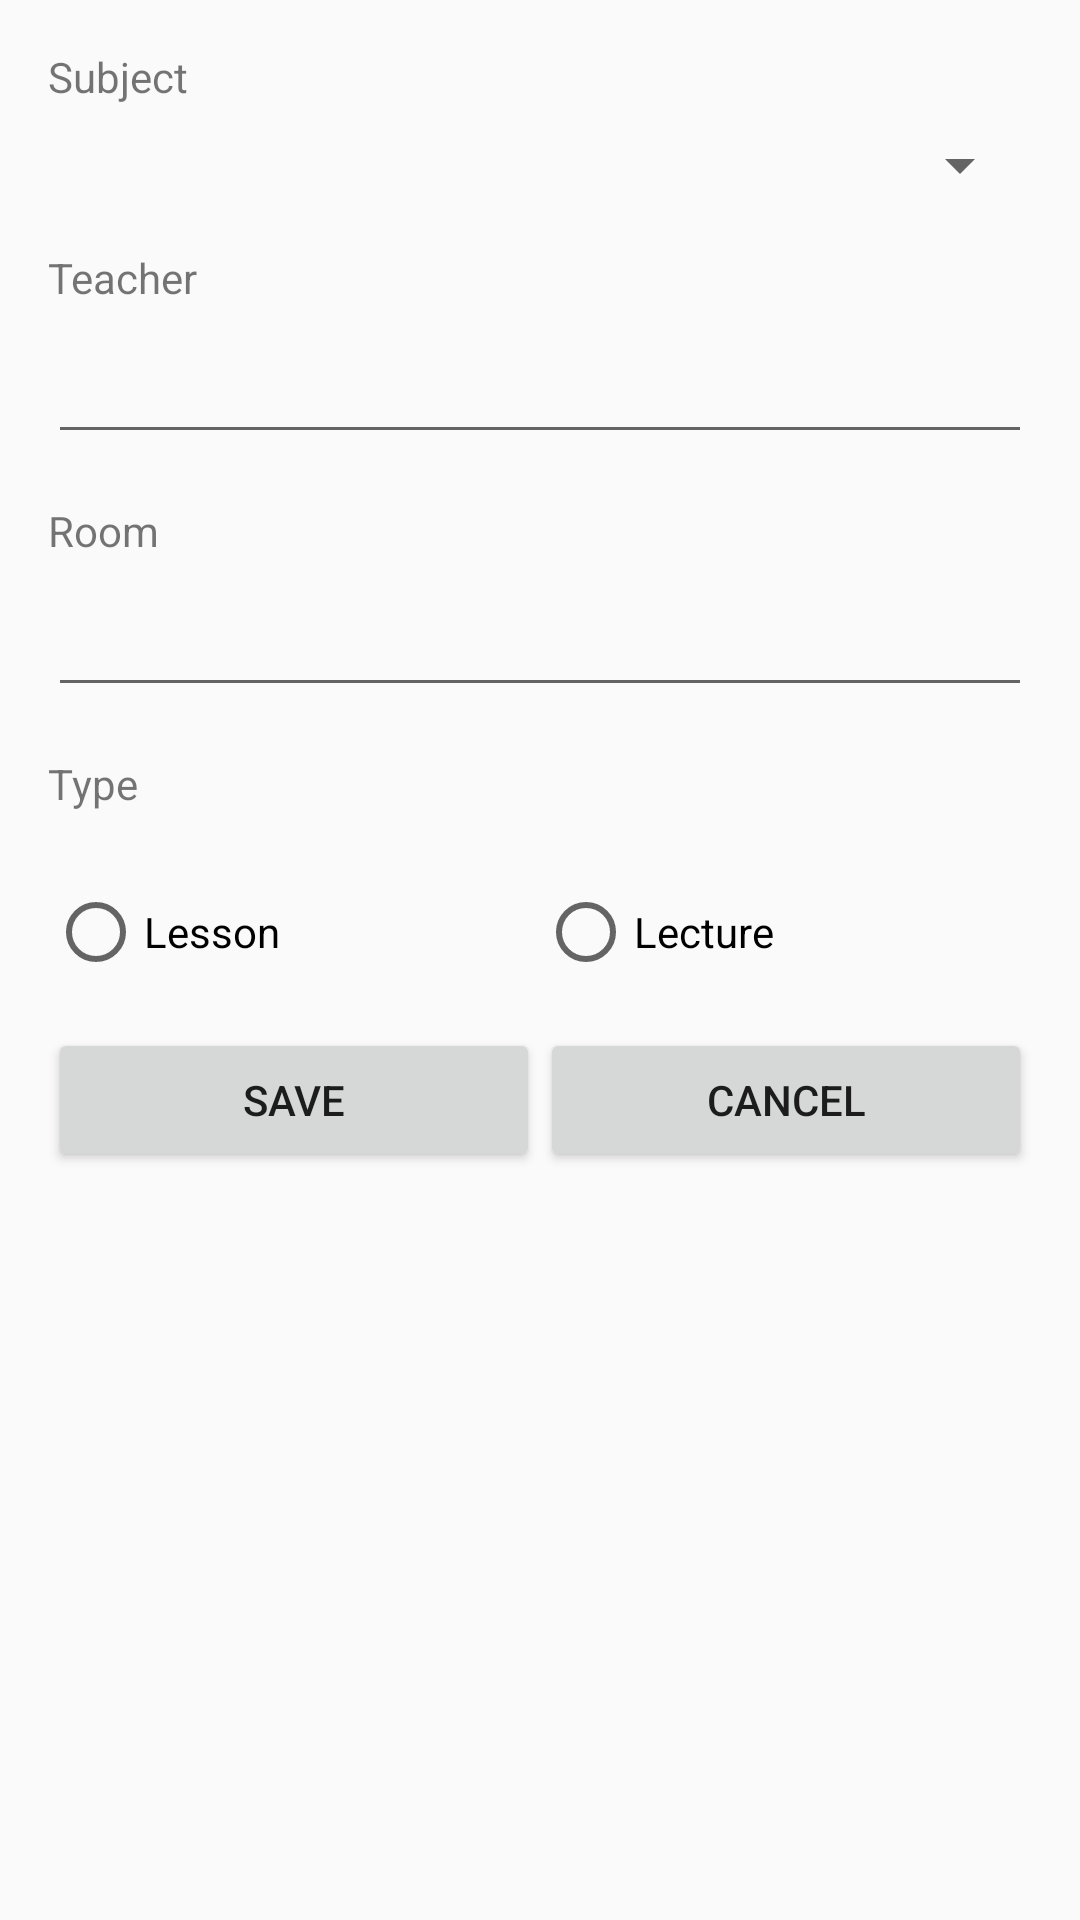

Write the Android layout XML for this screen, with the resource values it uses.
<!-- AndroidManifest.xml: application theme AppTheme -->
<!-- res/layout/dialog_edit_lesson_entry.xml -->
<?xml version="1.0" encoding="utf-8"?>
<ScrollView
    xmlns:android="http://schemas.android.com/apk/res/android"
    android:layout_width="match_parent"
    android:layout_height="match_parent">

    <LinearLayout
        android:layout_width="match_parent"
        android:layout_height="wrap_content"
        android:orientation="vertical"
        android:padding="@dimen/dialog_padding">

        <TextView
            android:id="@+id/lb_subject"
            android:layout_width="match_parent"
            android:layout_height="wrap_content"
            android:layout_marginBottom="@dimen/label_input_margin_bottom"
            android:labelFor="@+id/spinner_subject"
            android:text="@string/lb_subject"/>

        <Spinner
            android:id="@+id/spinner_subject"
            android:layout_width="match_parent"
            android:layout_height="wrap_content"/>

        <TextView
            android:id="@+id/lb_teacher"
            android:layout_width="match_parent"
            android:layout_height="wrap_content"
            android:layout_marginBottom="@dimen/label_input_margin_bottom"
            android:layout_marginTop="@dimen/form_group_margin"
            android:labelFor="@+id/input_teacher"
            android:text="@string/lb_teacher"/>

        <EditText
            android:id="@+id/input_teacher"
            android:layout_width="match_parent"
            android:layout_height="wrap_content"
            android:ems="10"
            android:inputType="text"/>

        <TextView
            android:id="@+id/lb_room"
            android:layout_width="match_parent"
            android:layout_height="wrap_content"
            android:layout_marginBottom="@dimen/label_input_margin_bottom"
            android:layout_marginTop="@dimen/form_group_margin"
            android:labelFor="@+id/input_room"
            android:text="@string/lb_room"/>

        <EditText
            android:id="@+id/input_room"
            android:layout_width="match_parent"
            android:layout_height="wrap_content"
            android:ems="10"
            android:inputType="text"/>

        <TextView
            android:id="@+id/lb_type"
            android:layout_width="match_parent"
            android:layout_height="wrap_content"
            android:layout_marginBottom="@dimen/label_input_margin_bottom"
            android:layout_marginTop="@dimen/form_group_margin"
            android:text="@string/lb_type"/>

        <RadioGroup
            android:layout_width="match_parent"
            android:layout_height="wrap_content"
            android:layout_marginTop="@dimen/form_group_margin"
            android:orientation="horizontal">

            <RadioButton
                android:id="@+id/radio_lesson"
                android:layout_width="wrap_content"
                android:layout_height="wrap_content"
                android:layout_weight="1"
                android:text="@string/radio_lesson"/>

            <RadioButton
                android:id="@+id/radio_lecture"
                android:layout_width="wrap_content"
                android:layout_height="wrap_content"
                android:layout_weight="1"
                android:text="@string/radio_lecture"/>
        </RadioGroup>

        <TextView
            android:id="@+id/tv_error"
            android:layout_width="match_parent"
            android:layout_height="wrap_content"
            android:layout_marginStart="16dp"
            android:layout_marginTop="@dimen/form_group_margin"
            android:text=""
            android:textColor="@color/colorRed"
            android:visibility="gone"/>

        <LinearLayout
            android:id="@+id/linearLayout1"
            android:layout_width="match_parent"
            android:layout_height="wrap_content"
            android:layout_marginTop="@dimen/form_group_margin"
            android:orientation="horizontal">

            <Button
                android:id="@+id/bt_save"
                android:layout_width="wrap_content"
                android:layout_height="wrap_content"
                android:layout_weight="1"
                android:text="@string/bt_save"/>

            <Button
                android:id="@+id/bt_cancel"
                android:layout_width="wrap_content"
                android:layout_height="wrap_content"
                android:layout_weight="1"
                android:text="@string/bt_cancel"/>
        </LinearLayout>
    </LinearLayout>
</ScrollView>
<!-- resources referenced by this layout -->
<resources>
  <color name="colorRed">#ff0000</color>
  <dimen name="dialog_padding">16dp</dimen>
  <dimen name="form_group_margin">16dp</dimen>
  <dimen name="label_input_margin_bottom">8dp</dimen>
  <string name="bt_cancel">Cancel</string>
  <string name="bt_save">Save</string>
  <string name="lb_room">Room</string>
  <string name="lb_subject">Subject</string>
  <string name="lb_teacher">Teacher</string>
  <string name="lb_type">Type</string>
  <string name="radio_lecture">Lecture</string>
  <string name="radio_lesson">Lesson</string>
  <style name="AppTheme" parent="Theme.AppCompat.Light.DarkActionBar">
          
          <item name="colorPrimary">@color/colorPrimary</item>
          <item name="colorPrimaryDark">@color/colorPrimaryDark</item>
          <item name="colorAccent">@color/colorAccent</item>
          <item name="preferenceTheme">@style/PreferenceThemeOverlay.v14.Material</item>
      </style>
  <color name="colorPrimary">#008577</color>
  <color name="colorPrimaryDark">#00574B</color>
  <color name="colorAccent">#D81B60</color>
</resources>
